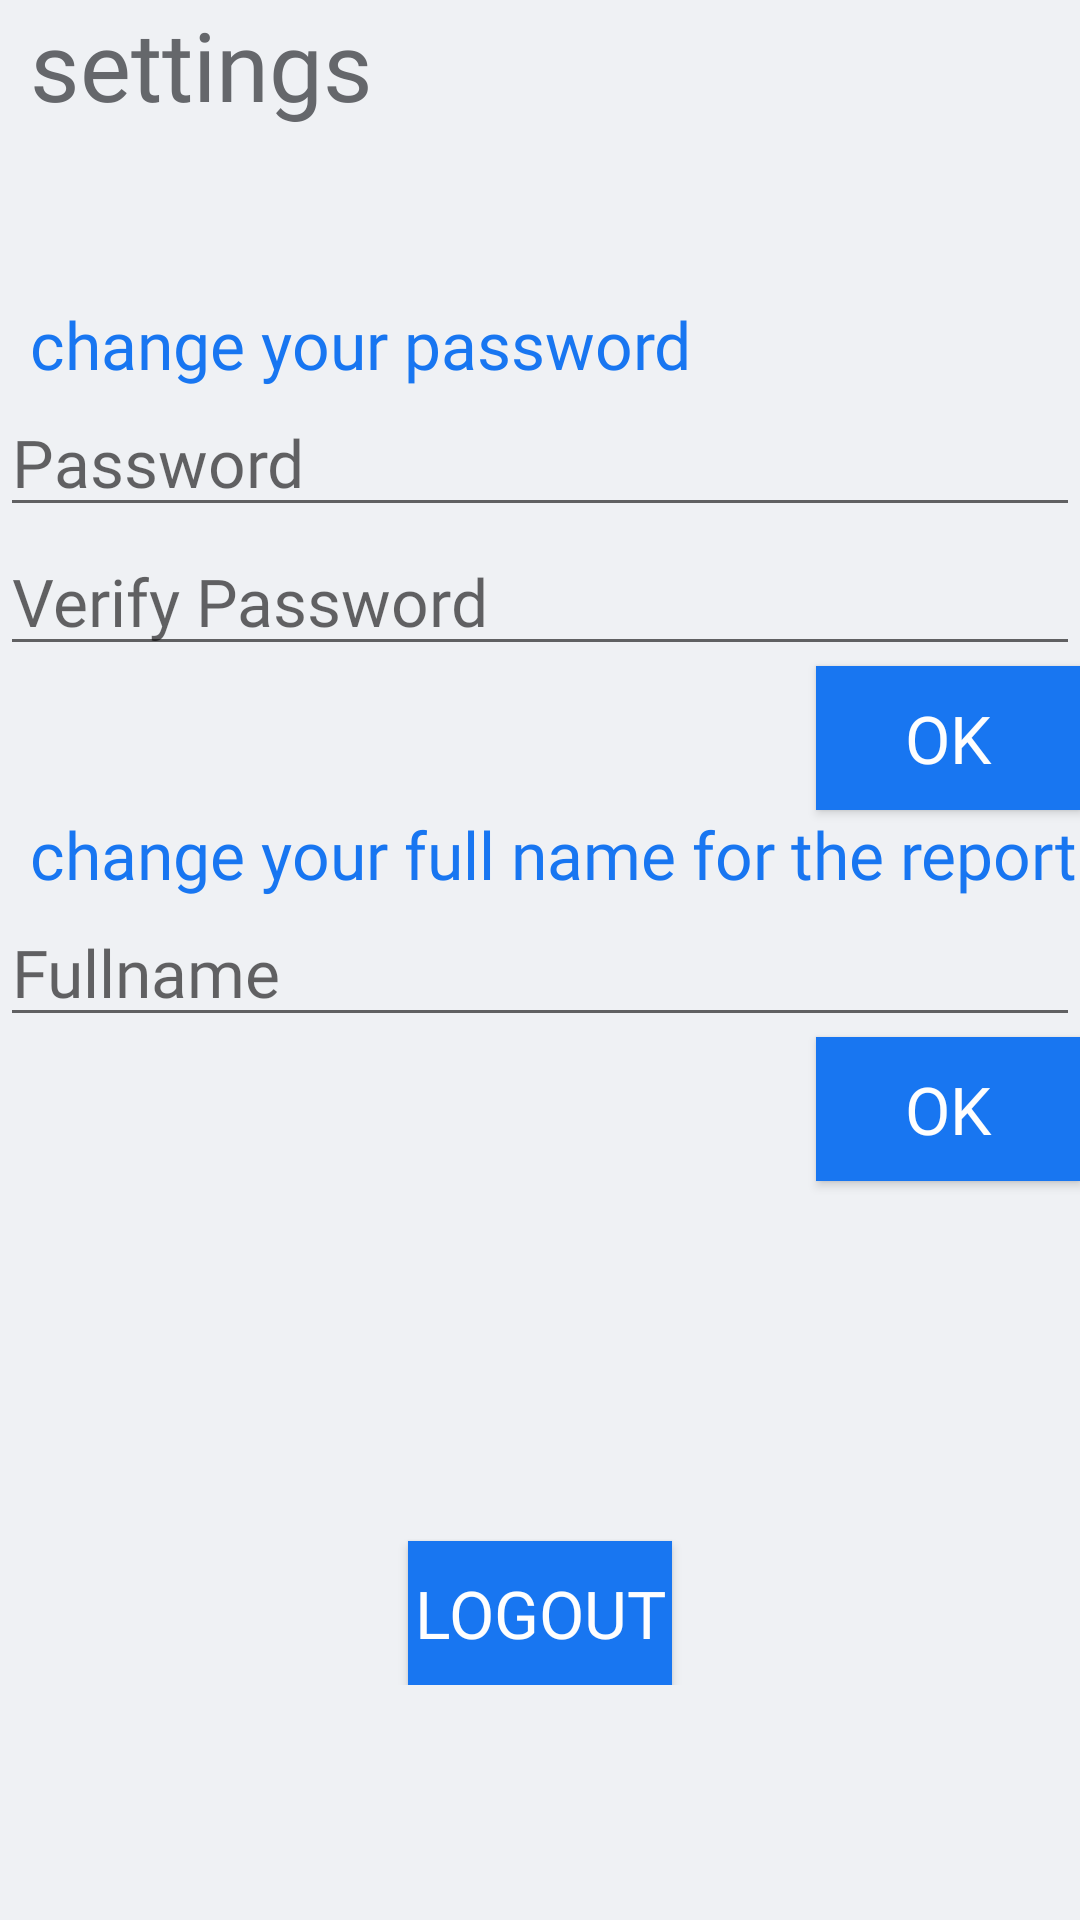

Reconstruct the res/layout file that produces this screen, plus the resources it refers to.
<!-- AndroidManifest.xml: application theme Theme.ADHD_analyzer -->
<!-- res/layout/fragment_setting_fragment.xml -->
<?xml version="1.0" encoding="utf-8"?>
<FrameLayout xmlns:android="http://schemas.android.com/apk/res/android"
    xmlns:tools="http://schemas.android.com/tools"
    android:layout_width="match_parent"
    android:layout_height="match_parent"
    tools:context=".SettingFragment"
    android:background="@color/background">

    

    <TextView
        android:layout_width="match_parent"
        android:layout_height="wrap_content"
        android:layout_marginLeft="10dp"
        android:fontFamily="@font/belleza"
        android:text="settings"
        android:textColor="@color/text2"
        android:textSize="32dp" />



    <LinearLayout
        android:layout_width="match_parent"
        android:layout_height="wrap_content"
        android:orientation="vertical"
        tools:layout_editor_absoluteX="50dp"
        android:layout_marginTop="100dp">
        <TextView
            android:layout_width="match_parent"
            android:layout_height="wrap_content"
            android:layout_marginLeft="10dp"
            android:fontFamily="@font/belleza"
            android:text="change your password"
            android:textColor="@color/myButtonColor"
            android:textSize="22dp" />
        <EditText
            android:id="@+id/change_password"
            android:layout_width="match_parent"
            android:layout_height="wrap_content"
            android:hint="Password"
            android:fontFamily="@font/belleza"
            android:textSize="22dp" />
        <EditText
            android:id="@+id/change_password_verify"
            android:layout_width="match_parent"
            android:layout_height="wrap_content"
            android:hint="Verify Password"
            android:fontFamily="@font/belleza"
            android:inputType="textPassword"
            android:textSize="22dp" />
        <Button
            android:id="@+id/ok_change_password"
            android:layout_width="wrap_content"
            android:layout_height="wrap_content"
            android:background="@color/myButtonColor"
            android:text="ok"
            android:textColor="@color/text"
            android:fontFamily="@font/belleza"
            android:textSize="22dp"
            tools:layout_editor_absoluteX="0dp"
            tools:layout_editor_absoluteY="461dp"
            android:layout_gravity="end"/>

        <TextView
            android:layout_width="match_parent"
            android:layout_height="wrap_content"
            android:layout_marginLeft="10dp"
            android:fontFamily="@font/belleza"
            android:text="change your full name for the report"
            android:textColor="@color/myButtonColor"
            android:textSize="22dp" />
        <EditText
            android:id="@+id/change_FULLname"
            android:layout_width="match_parent"
            android:layout_height="wrap_content"
            android:hint="Fullname"
            android:fontFamily="@font/belleza"
            android:textSize="22dp" />
        <Button
            android:id="@+id/ok_change_Fullname"
            android:layout_width="wrap_content"
            android:layout_height="wrap_content"
            android:background="@color/myButtonColor"
            android:text="ok"
            android:textColor="@color/text"
            android:fontFamily="@font/belleza"
            android:textSize="22dp"
            tools:layout_editor_absoluteX="0dp"
            tools:layout_editor_absoluteY="461dp"
            android:layout_gravity="end"/>
        <Button
            android:id="@+id/logout"
            android:layout_width="wrap_content"
            android:layout_height="wrap_content"
            android:background="@color/myButtonColor"
            android:text="Logout"
            android:textColor="@color/text"
            android:fontFamily="@font/belleza"
            android:textSize="22dp"
            tools:layout_editor_absoluteX="0dp"
            tools:layout_editor_absoluteY="461dp"
            android:layout_gravity="center_horizontal"
            android:layout_marginTop="120dp"/>
    </LinearLayout>
</FrameLayout>
<!-- resources referenced by this layout -->
<resources>
  <color name="background">#EFF1F4</color>
  <color name="myButtonColor">#1876F1</color>
  <color name="text">#FEFEFE</color>
  <color name="text2">#65676B</color>
  <style name="Theme.ADHD_analyzer" parent="Theme.AppCompat.DayNight.NoActionBar">
          
          <item name="colorPrimary">@color/myButtonColor</item>
          <item name="colorPrimaryVariant">@color/purple_700</item>
          <item name="colorOnPrimary">@color/white</item>
          
          <item name="colorSecondary">@color/teal_200</item>
          <item name="colorSecondaryVariant">@color/teal_700</item>
          <item name="colorOnSecondary">@color/black</item>
          
          <item name="android:statusBarColor">?attr/colorPrimaryVariant</item>
          
      </style>
  <color name="purple_700">#FF3700B3</color>
  <color name="white">#FFFFFFFF</color>
  <color name="teal_200">#FF03DAC5</color>
  <color name="teal_700">#FF018786</color>
  <color name="black">#FF000000</color>
</resources>
